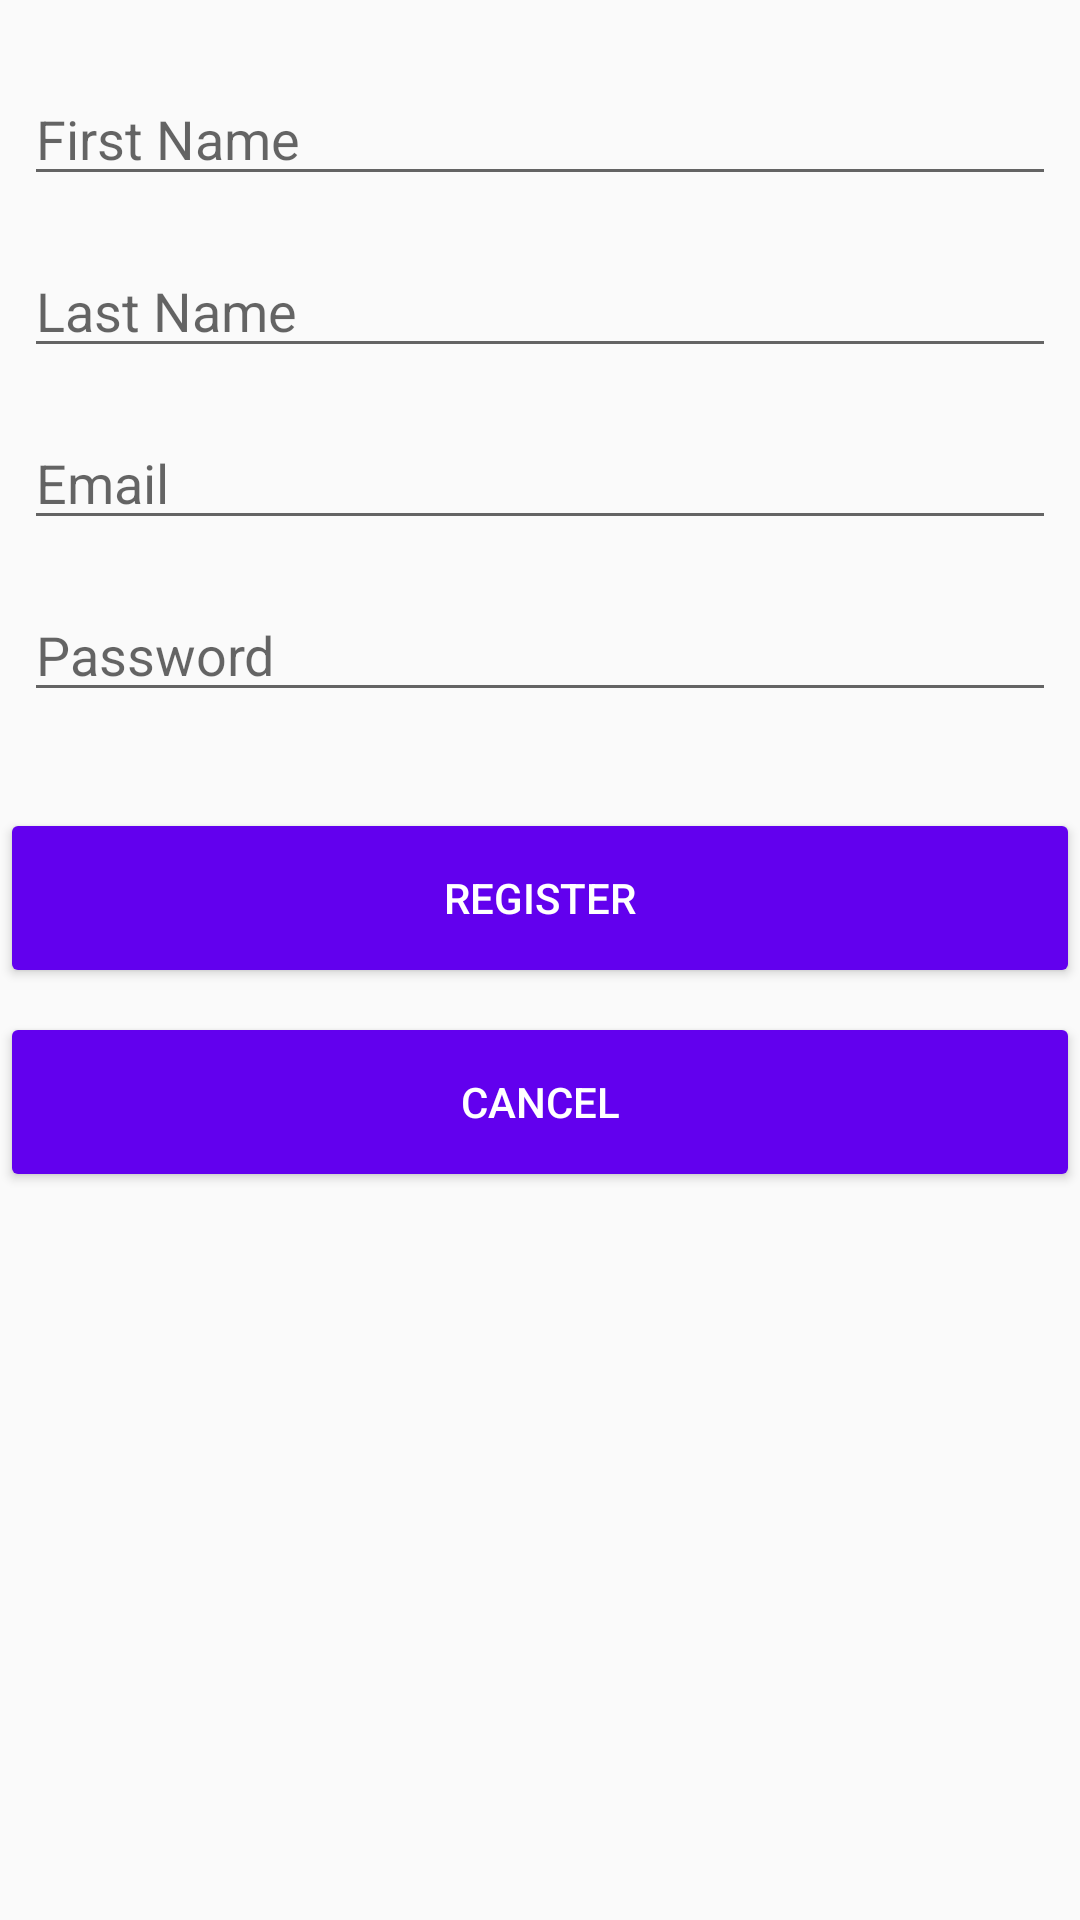

Android layout source for this screen:
<!-- AndroidManifest.xml: application theme Theme.Breathalyzer -->
<!-- res/layout/fragment_registration.xml -->
<?xml version="1.0" encoding="utf-8"?>
<android.support.constraint.ConstraintLayout xmlns:android="http://schemas.android.com/apk/res/android"
    xmlns:app="http://schemas.android.com/apk/res-auto"
    xmlns:tools="http://schemas.android.com/tools"
    android:layout_width="match_parent"
    android:layout_height="match_parent"
    tools:context=".ui.registration.RegistrationFragment"
    tools:ignore="MissingClass">

    <Button
        android:id="@+id/buttonRegisterCancel"
        android:layout_width="match_parent"
        android:layout_height="60dp"
        android:layout_marginTop="8dp"
        android:text="Cancel"
        android:textColor="#fff"
        android:backgroundTint="@color/purple_500"
        app:layout_constraintEnd_toEndOf="parent"
        app:layout_constraintHorizontal_bias="0.498"
        app:layout_constraintStart_toStartOf="parent"
        app:layout_constraintTop_toBottomOf="@+id/buttonRegisterSubmit" />

    <EditText
        android:id="@+id/editTextRegisterFirstName"
        android:layout_width="0dp"
        android:layout_height="wrap_content"
        android:layout_marginStart="8dp"
        android:layout_marginTop="24dp"
        android:layout_marginEnd="8dp"
        android:ems="10"
        android:hint="@string/first_name_edittext_hint"
        android:inputType="textPersonName"
        app:layout_constraintEnd_toEndOf="parent"
        app:layout_constraintStart_toStartOf="parent"
        app:layout_constraintTop_toTopOf="parent" />

    <EditText
        android:id="@+id/editTextRegisterLastName"
        android:layout_width="0dp"
        android:layout_height="wrap_content"
        android:layout_marginStart="8dp"
        android:layout_marginTop="16dp"
        android:layout_marginEnd="8dp"
        android:ems="10"
        android:hint="@string/last_name_edittext_hint"
        android:inputType="textPersonName"
        app:layout_constraintEnd_toEndOf="parent"
        app:layout_constraintStart_toStartOf="parent"
        app:layout_constraintTop_toBottomOf="@+id/editTextRegisterFirstName" />

    <EditText
        android:id="@+id/editTextRegisterEmail"
        android:layout_width="0dp"
        android:layout_height="wrap_content"
        android:layout_marginStart="8dp"
        android:layout_marginTop="16dp"
        android:layout_marginEnd="8dp"
        android:ems="10"
        android:hint="@string/email_edittext_hint"
        android:inputType="textEmailAddress"
        app:layout_constraintEnd_toEndOf="parent"
        app:layout_constraintStart_toStartOf="parent"
        app:layout_constraintTop_toBottomOf="@+id/editTextRegisterLastName" />

    <EditText
        android:id="@+id/editTextRegisterPassword"
        android:layout_width="0dp"
        android:layout_height="wrap_content"
        android:layout_marginStart="8dp"
        android:layout_marginTop="16dp"
        android:layout_marginEnd="8dp"
        android:ems="10"
        android:hint="@string/password_edittext_hint"
        android:inputType="textPassword"
        app:layout_constraintEnd_toEndOf="parent"
        app:layout_constraintStart_toStartOf="parent"
        app:layout_constraintTop_toBottomOf="@+id/editTextRegisterEmail" />

    <Button
        android:id="@+id/buttonRegisterSubmit"
        android:layout_width="match_parent"
        android:layout_height="60dp"
        android:layout_marginTop="32dp"
        android:text="@string/registration_button"
        android:textColor="#fff"
        android:backgroundTint="@color/purple_500"
        app:layout_constraintEnd_toEndOf="parent"
        app:layout_constraintStart_toStartOf="parent"
        app:layout_constraintTop_toBottomOf="@+id/editTextRegisterPassword" />
</android.support.constraint.ConstraintLayout>
<!-- resources referenced by this layout -->
<resources>
  <string name="email_edittext_hint">Email</string>
  <string name="first_name_edittext_hint">First Name</string>
  <string name="last_name_edittext_hint">Last Name</string>
  <string name="password_edittext_hint">Password</string>
  <string name="registration_button">Register</string>
  <style name="Theme.Breathalyzer" parent="Theme.AppCompat.Light.DarkActionBar">
          
          <item name="colorPrimary">@color/purple_500</item>
          <item name="colorPrimaryDark">@color/purple_700</item>
          <item name="colorAccent">@color/teal_200</item>
          
      </style>
  <!-- not gathered from this repository: default colours our renderer supplied (Android Studio template values) -->
  <color name="purple_500">#FF6200EE</color>
  <color name="purple_700">#FF3700B3</color>
  <color name="teal_200">#FF03DAC5</color>
</resources>
